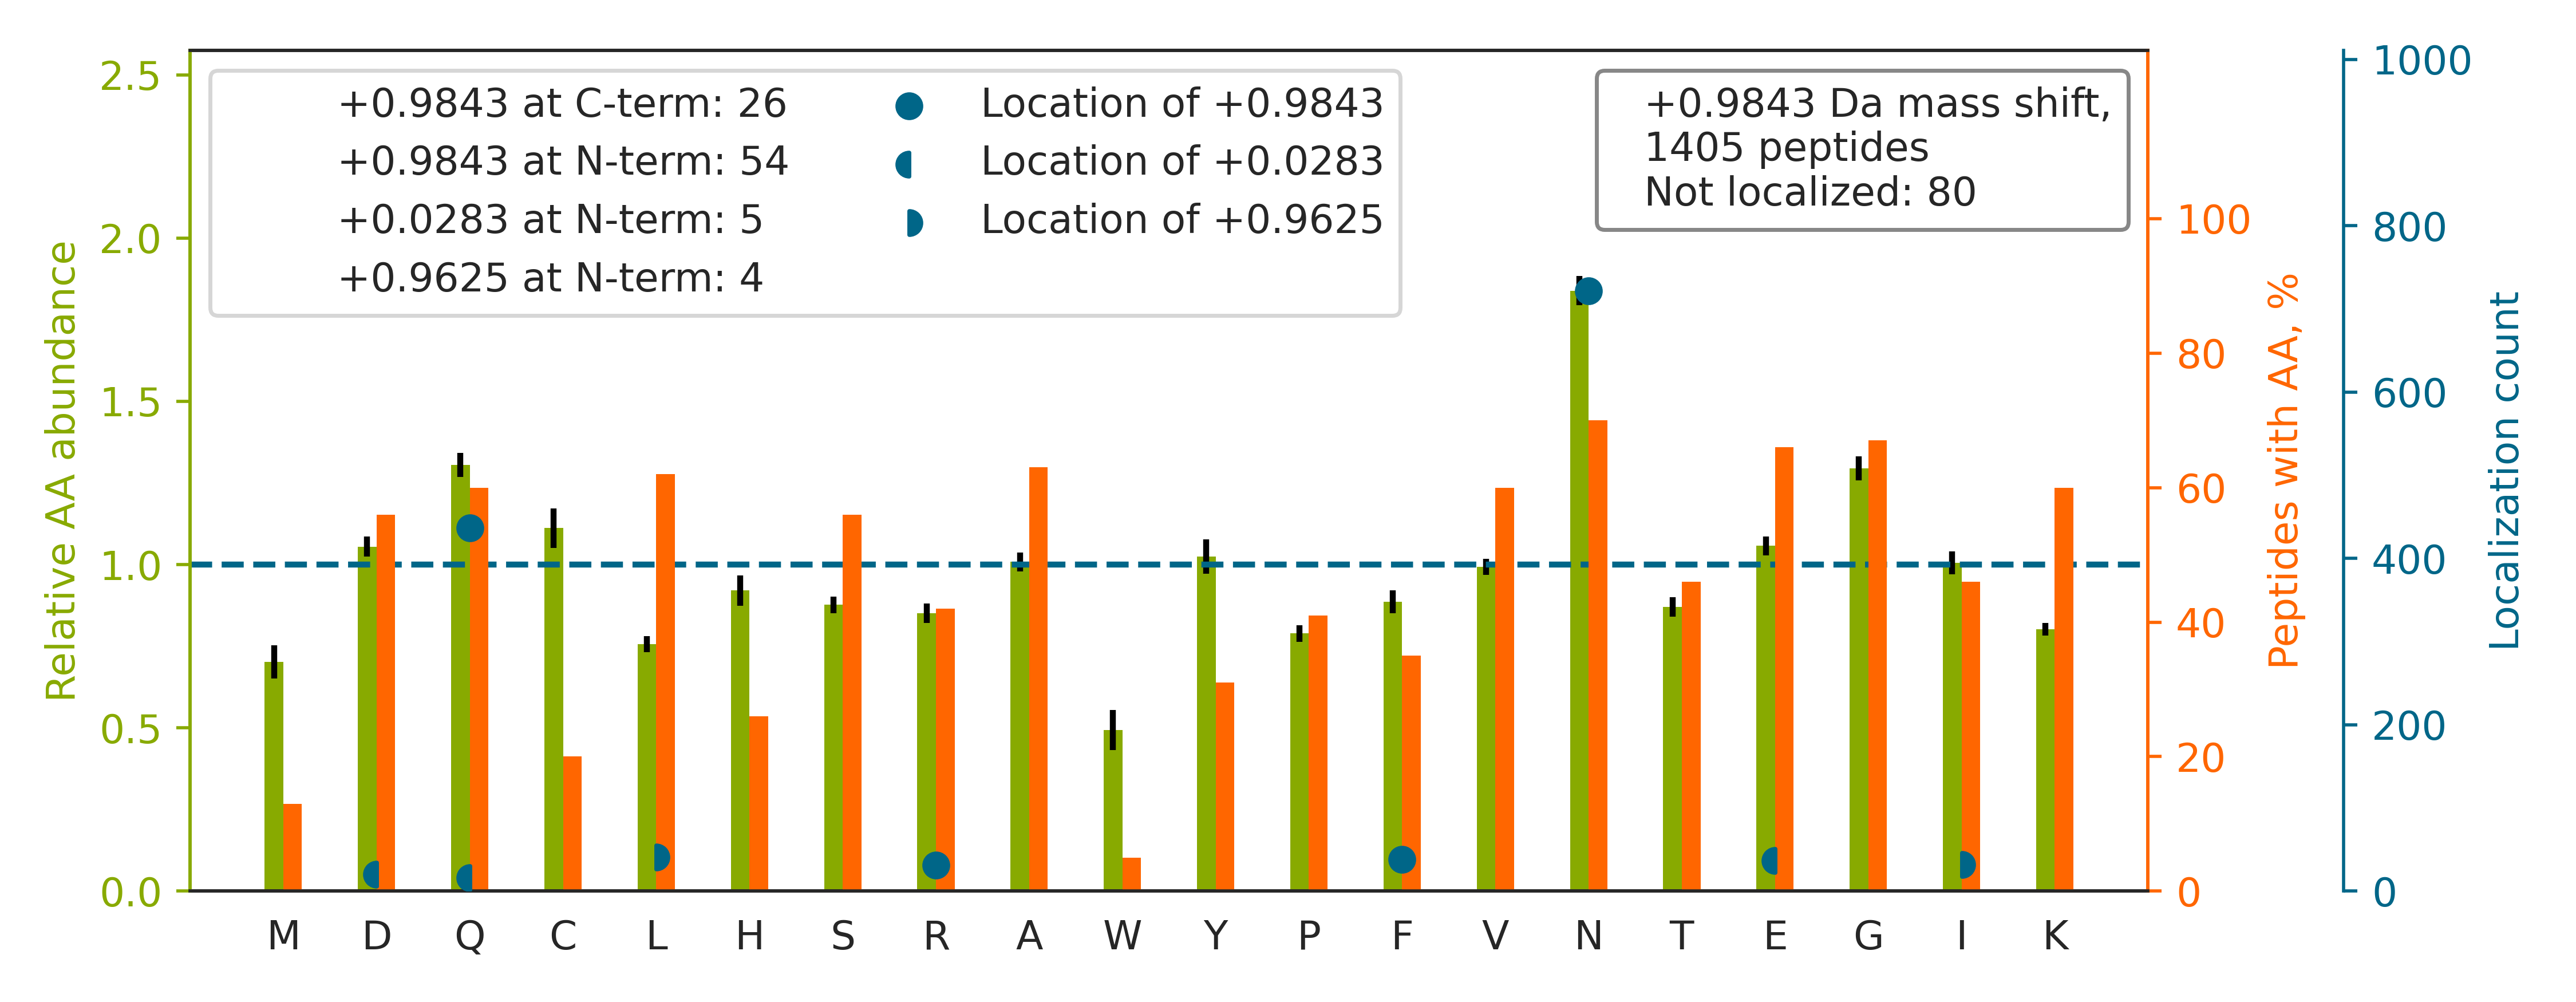

Values plotted in this chart, from the file beside it:
top isoform	localization score	spectrum
LQAALDDEEAGGR[+1]PAMEPGNGSLDLGGDSAGR	0.4758	Exp1_Rep1_Frac1.28120.28120.3
LVQDVANN[+1]TNEEAGDGTTTATVLAR	0.0007219	Exp1_Rep1_Frac2.27224.27224.3
GAYGGGYGGYDDYN[+1]GYNDGYGFGSDR	0.01757	Exp1_Rep1_Frac2.27912.27912.3
GGGGYGGSGDGYN[+1]GFGNDGGYGGGGPGYSGGSR	0.9999	Exp1_Rep1_Frac3.22084.22084.3
RGAYGGGYGGYDDYN[+1]GYNDGYGFGSDR	0.9927	Exp1_Rep1_Frac3.23708.23708.3
GFGDGYN[+1]GYGGGPGGGNFGGSPGYGGGR	1	Exp1_Rep1_Frac3.26348.26348.3
NNPAIVIIGNNGQIHYDHQNDGASQALASCQR		Exp1_Rep1_Frac4.23606.23606.4
RPLEQQQPHHIPTSAPVYQQPQQQPVAQSYGGYK		Exp1_Rep1_Frac5.17594.17594.5
KIEPELDGSAQVTSHDASTN[+1]GLINFIK	0.945	Exp1_Rep1_Frac6.29826.29826.5
LTTPTYGDLN[+1]HLVSATMSGVTTCLR	0.9389	Exp1_Rep1_Frac8.32876.32876.3
GLVEPVDVVDN[+1]ADGTQTVNYVPSR	0.9926	Exp1_Rep1_Frac2.31109.31109.3
HTGPGILSMANAGPNTNGSQFFICTAK		Exp1_Rep1_Frac8.29372.29372.4
YALQMEQ[+1]LNGILLHLESELAQTR	0.6248	Exp1_Rep1_Frac7.33834.33834.3
GDSALFAVNGFNMLIN[+1]GGSER	0.9161	Exp1_Rep1_Frac7.33377.33377.3
FQGASNLTLSETQN[+1]GDVSEETMGSR	0.9263	Exp1_Rep1_Frac2.27378.27378.3
LDSEADAEPQDLESTNL[+1]LE[+0]SEAPR	0.02291	Exp1_Rep1_Frac1.30707.30707.3
VDHQTGPIVWGEPGTNGQHAFYQLIHQGTK		Exp1_Rep1_Frac7.28677.28677.4
LCYVALDFEQ[+1]EMATAASSSSLEK	0.01511	Exp1_Rep1_Frac4.35179.35179.3
AEGSDVANAVLDGAD[+0]CI[+1]MLSGETAK	0.8851	Exp1_Rep1_Frac2.34397.34397.3
HSSGGGSR[+1]GGSSSGGGYGSGGGGSSSVK	1.0	Exp1_Rep1_Frac7.6626.6626.3
DMYMESEGGDGYLAPENGYL[+1]ME[+0]AAPE	0.01725	Exp1_Rep1_Frac2.35030.35030.3
KFPVFNPATEEELCQVEEGDK		Exp1_Rep1_Frac4.31168.31168.3
NQGGYGGSSSSSSYGSGR[+1]	1.0	Exp1_Rep1_Frac3.10230.10230.2
GSGGGSSGGSIGGR[+1]GSSSGGVK	1.0	Exp1_Rep1_Frac4.11071.11071.3
HIAD[+0]LAGNSEVILPVPAFNVI[+1]NGGSHAGNK	0.6738	Exp1_Rep1_Frac7.30463.30463.4
TDDEVVQREEEAIQLDGLNASQ[+1]IR	0.5882	Exp1_Rep1_Frac1.29913.29913.3
APLATGEDDDDEVPDLVEN[+1]FDEASK	0.01982	Exp1_Rep1_Frac1.33579.33579.3
SGPFGQIFRPDNFVFGQSGAGNN[+1]WAK	0.8748	Exp1_Rep1_Frac8.31969.31969.3
GSEGLYMVN[+1]GPPHFTESTVFPR	0.9959	Exp1_Rep1_Frac7.28776.28776.3
HVGPGVLSMANAGPNTNGSQ[+0]FFI[+1]CTIK	0.9113	Exp1_Rep1_Frac8.30386.30386.4
YDGSTIVPGEQGAEYQHF[+1]IQQCTDDVR	0.02773	Exp1_Rep1_Frac2.29705.29705.3
CISEVQANN[+1]VVLGQYVGNPDGEGEATK	0.9717	Exp1_Rep1_Frac3.30480.30480.3
LQVEPAVDTSGVQCYGPGIEGQ[+1]GVFR	0.9173	Exp1_Rep1_Frac3.31792.31792.3
HTQENCETWGVN[+1]GETGTLVDMK	0.9995	Exp1_Rep1_Frac2.26056.26056.3
DLYAN[+1]TVLSGGTTMYPGIADR	1	Exp1_Rep1_Frac5.31766.31766.2
ENQGDETQGQQ[+1]PPQR	0.9002	Exp1_Rep1_Frac1.7616.7616.2
DGSCGVAYVVQ[+1]EPGDYEVSVK	1.0	Exp1_Rep1_Frac2.29654.29654.3
DIGAIAQVHAEN[+1]GDIIAEEQQR	0.9995	Exp1_Rep1_Frac2.26013.26013.3
NPE[+0]NHAL[+1]CVLNGHNAFVSGSFK	0.2632	Exp1_Rep1_Frac7.23967.23967.4
NDQDTWDYTNPNLSGQGDPGSN[+1]PNK	0.9105	Exp1_Rep1_Frac2.25249.25249.3
QTQTFTTYSDNQPGVLIQVYEGER		Exp1_Rep1_Frac3.31696.31696.3
VINAAHSFYN[+1]GTTTLPISDEDR	0.9911	Exp1_Rep1_Frac5.26987.26987.3
LQEEMLQ[+1]REEAENTLQSFR	0.9938	Exp1_Rep1_Frac2.27777.27777.3
IEPELDGSAQVTSHDASTN[+1]GLINFIK	0.8619	Exp1_Rep1_Frac4.32115.32115.3
VPADTEVVCAPPTAYI[+1]D[+0]FAR	0.2488	Exp1_Rep1_Frac3.32877.32877.3
FACN[+1]GTVIEHPEYGEVIQLQGDQR	0.9577	Exp1_Rep1_Frac3.29725.29725.3
DFSALESQL[+1]QD[+0]TQELLQEENR	0.001052	Exp1_Rep1_Frac2.35110.35110.3
TSRPENAIIYNNNEDF[+1]QVGQAK	0.1758	Exp1_Rep1_Frac3.22699.22699.3
ACNVLQSSHLEDYPFNAEY		Exp1_Rep1_Frac3.31387.31387.3
DELFALEQSCAQ[+1]VVLQAANER	0.9283	Exp1_Rep1_Frac3.34726.34726.3
QEEESLGQVTDQVEVNAQ[+1]NSVPDEEAK	0.5823	Exp1_Rep1_Frac1.29334.29334.3
ALVL[+1]D[+0]CHYPEDEVGQEDEAESDIFSIR	0.9227	Exp1_Rep1_Frac2.32741.32741.3
HIDCAHVYQNENEVGVAIQ[+1]EK	0.8809	Exp1_Rep1_Frac2.21120.21120.4
AYHEQLSVAE[+0]I[+1]TNACFEPANQMVK	0.6959	Exp1_Rep1_Frac4.29958.29958.3
AAAPAPEEEMDECEQ[+1]ALAAEPK	0.9768	Exp1_Rep1_Frac1.28664.28664.3
EVEETDEMDQ[+1]VELVDFDPNQER	0.9179	Exp1_Rep1_Frac1.31773.31773.3
QTIGNSCGTIGLIHAVAN[+1]NQDK	0.9338	Exp1_Rep1_Frac5.24249.24249.3
DSNSLAYYNMAN[+1]GAVIHLALK	0.003847	Exp1_Rep1_Frac7.30457.30457.3
IAIPGLAGAGN[+1]SVLLVSNLNPER	0.9196	Exp1_Rep1_Frac7.33739.33739.3
AVGDTVAEDEVVCE[+0]I[+1]ETDK	0.05448	Exp1_Rep1_Frac1.31290.31290.3
... 1,345 more rows
